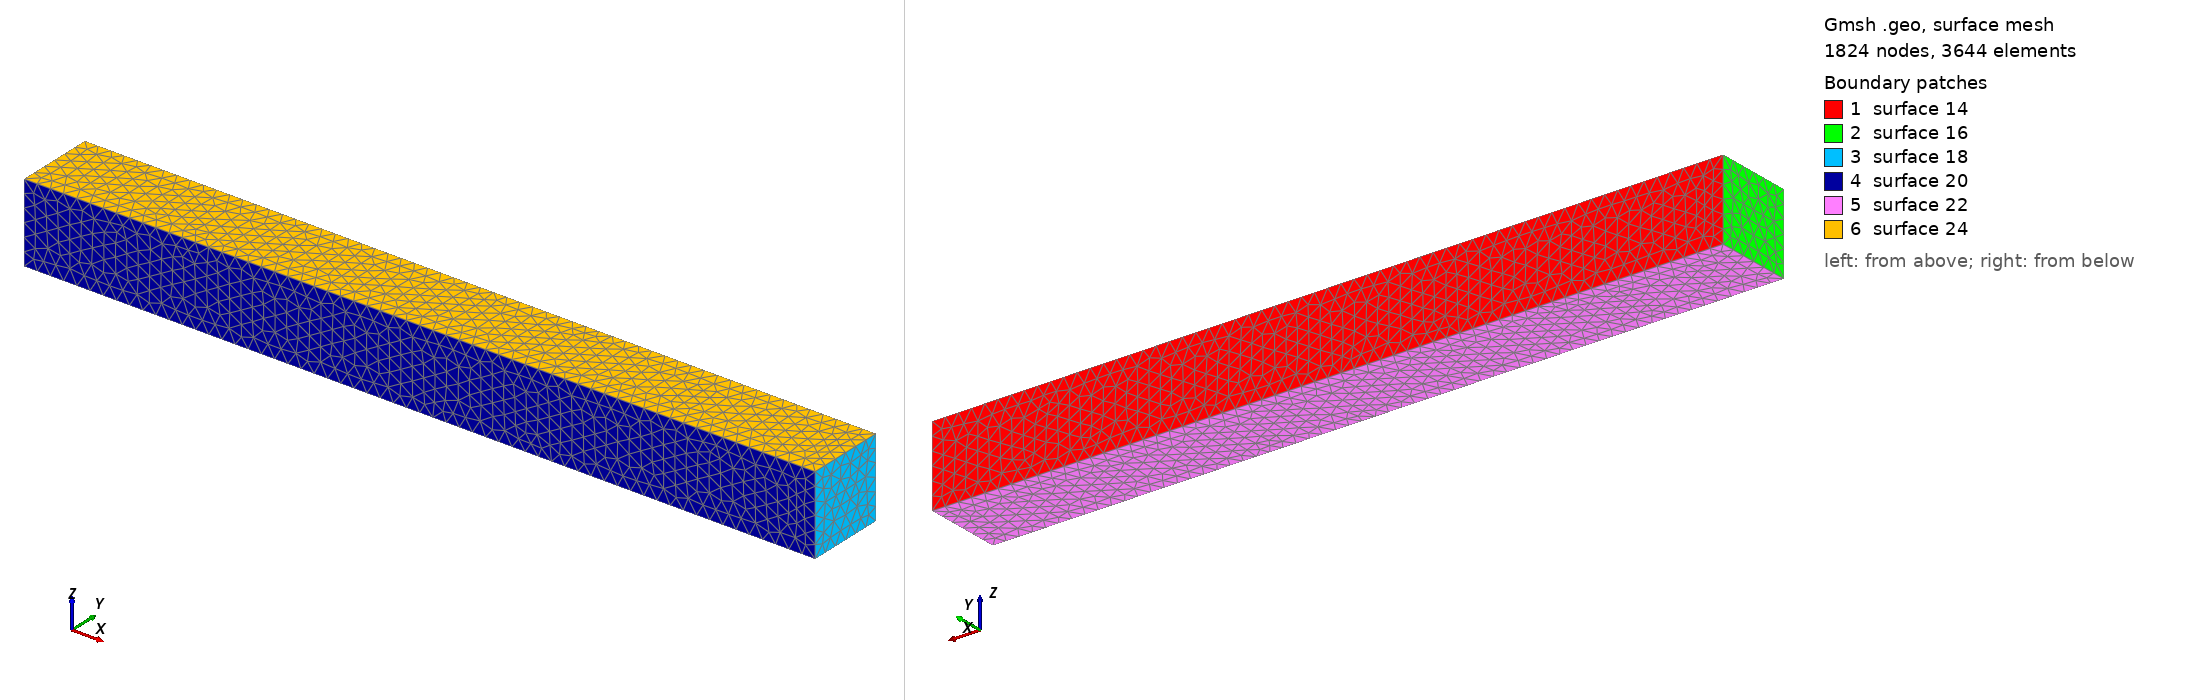

Gmsh geometry script, surface-meshed: 1824 nodes, 3644 surface elements. Boundary patches (legend numbers): 1 surface 14, 2 surface 16, 3 surface 18, 4 surface 20, 5 surface 22, 6 surface 24. Left view from above one corner, right view from below the opposite corner. The script declares no physical surfaces, so the legend lists its geometric surfaces. The drawing asked Gmsh for element sizes between 1% and 20% of the model's largest extent; the script's own settings can give other sizes.

=== log.geo (drawn) ===
w = 6;
hw = 30;
Point(1) = {-hw, 0, 0, 1};
Point(2) = {hw, 0, 0, 1};
Point(3) = {hw, w, 0, 1};
Point(4) = {-hw, w, 0, 1};
Point(5) = {-hw, w, w, 1};
Point(6) = {hw, w, w, 1};
Point(7) = {hw, 0, w, 1};
Point(8) = {-hw, 0, w, 1};
Line(1) = {4, 5};
Line(2) = {5, 6};
Line(3) = {6, 3};
Line(4) = {3, 4};
Line(5) = {4, 1};
Line(6) = {1, 8};
Line(7) = {8, 5};
Line(8) = {3, 2};
Line(9) = {2, 7};
Line(10) = {7, 6};
Line(11) = {7, 8};
Line(12) = {1, 2};
Line Loop(14) = {4, 1, 2, 3};
Plane Surface(14) = {14};
Line Loop(16) = {5, 6, 7, -1};
Plane Surface(16) = {16};
Line Loop(18) = {3, 8, 9, 10};
Plane Surface(18) = {18};
Line Loop(20) = {9, 11, -6, 12};
Plane Surface(20) = {20};
Line Loop(22) = {12, -8, 4, 5};
Plane Surface(22) = {22};
Line Loop(24) = {2, -10, 11, 7};
Plane Surface(24) = {24};
Surface Loop(26) = {24, 14, 22, 20, 18, 16};
Volume(26) = {26};
